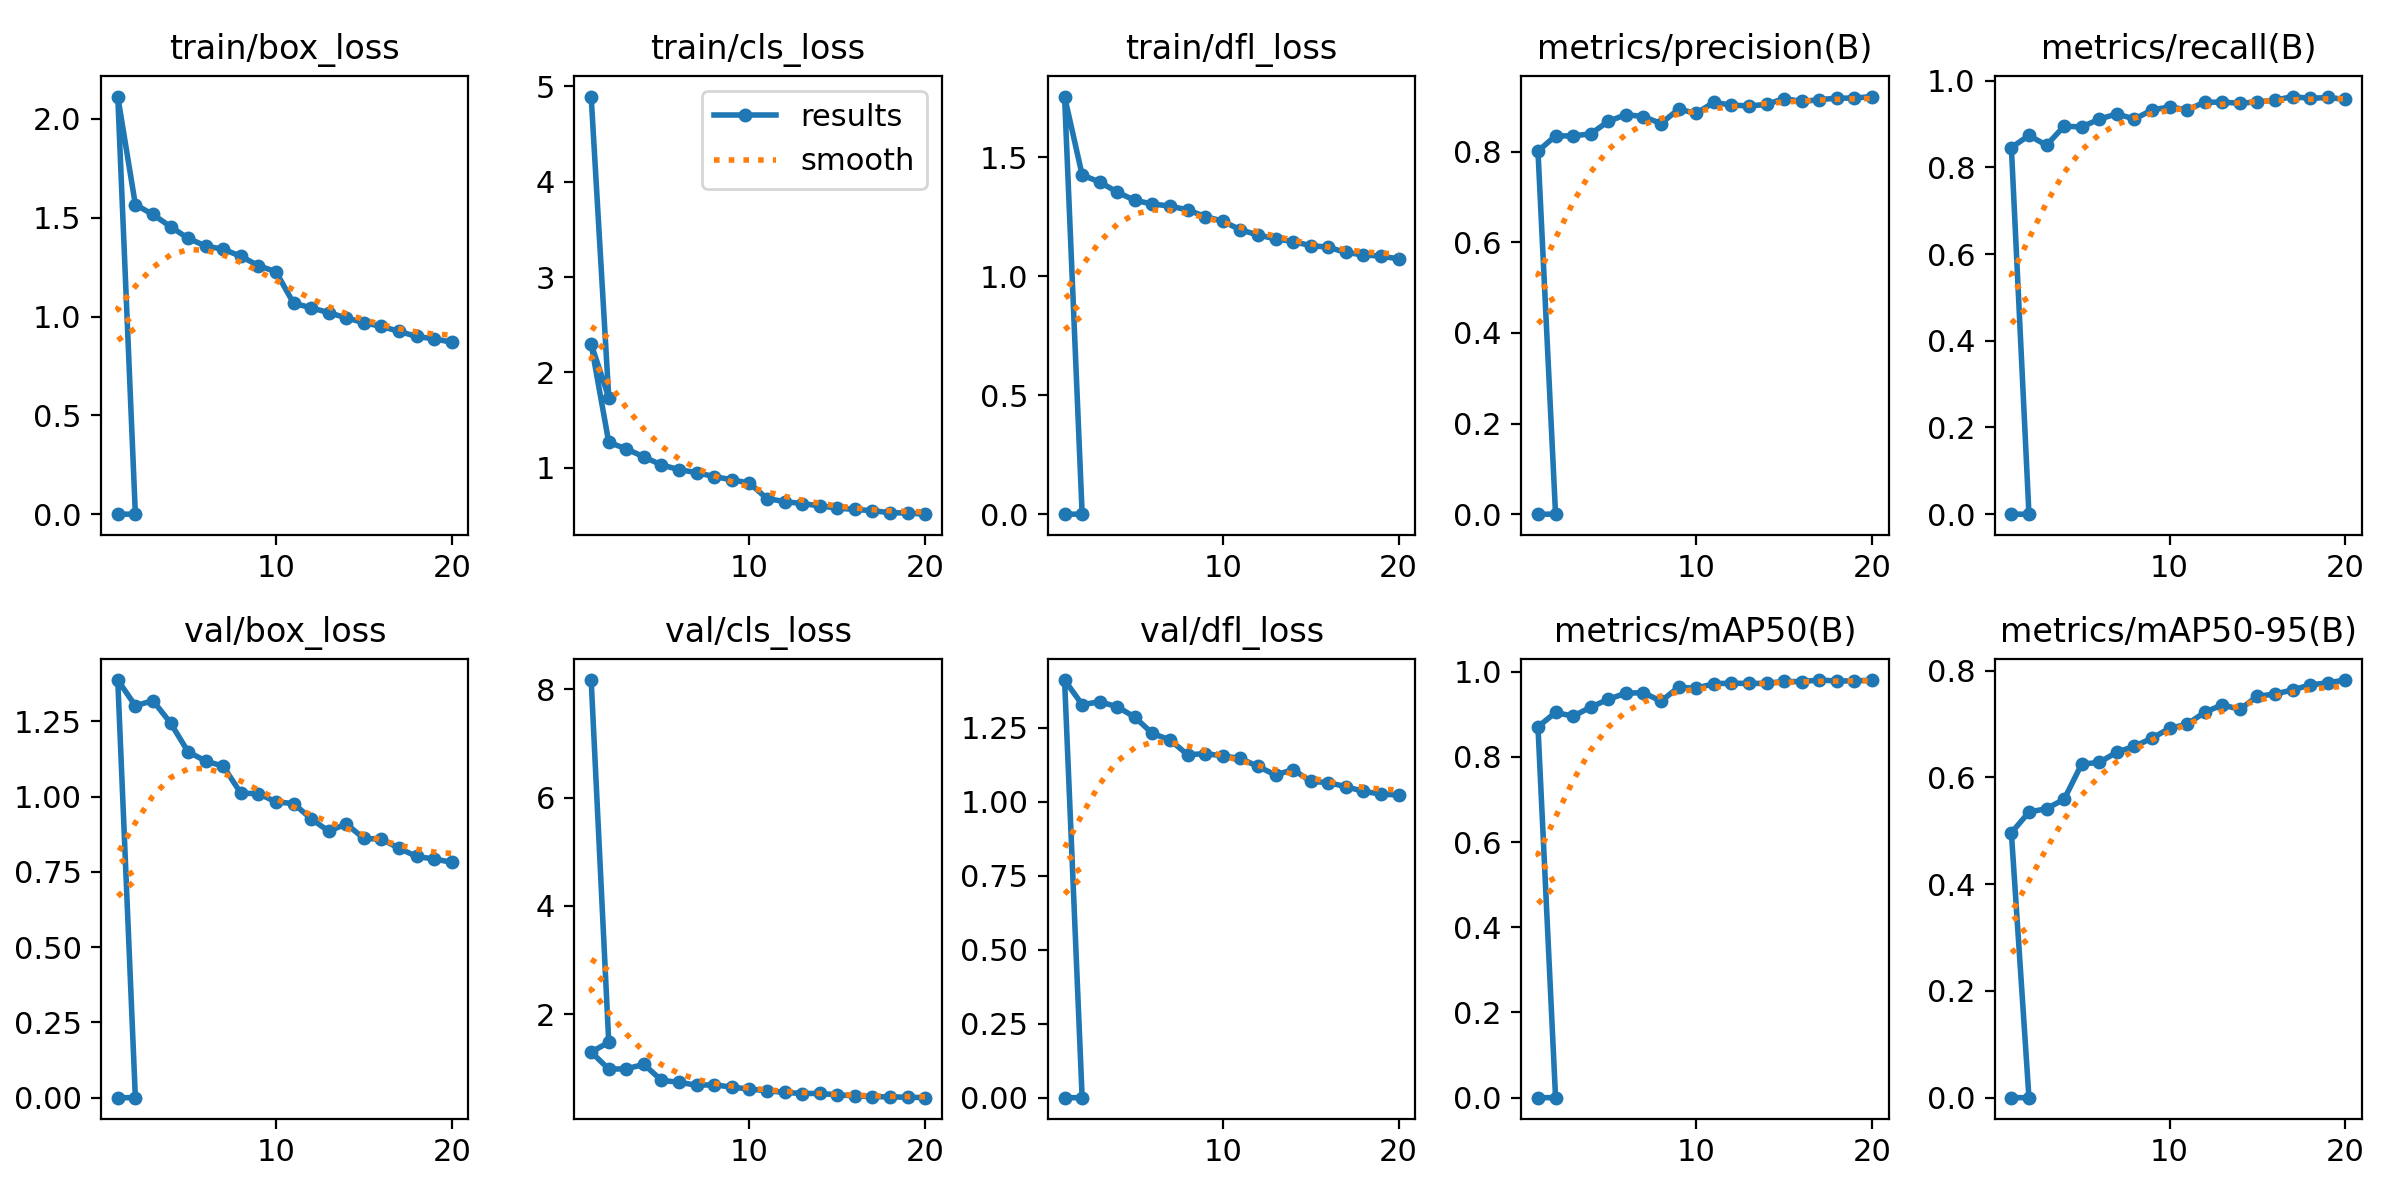

The table this chart was drawn from, first rows:
epoch, time, train/box_loss, train/cls_loss, train/dfl_loss, metrics/precision(B), metrics/recall(B), metrics/mAP50(B), metrics/mAP50-95(B), val/box_loss, val/cls_loss, val/dfl_loss, lr/pg0, lr/pg1, lr/pg2
1, 127.8, 0, 4.895, 0, 0, 0, 0, 0, 0, 8.174, 0, 0.0006643, 0.0006643, 0.0006643
2, 247.6, 0, 1.736, 0, 0, 0, 0, 0, 0, 1.476, 0, 0.001265, 0.001265, 0.001265
1, 158.9, 2.113, 2.298, 1.756, 0.801, 0.8456, 0.8707, 0.4962, 1.387, 1.297, 1.411, 0.0006643, 0.0006643, 0.0006643
2, 308.1, 1.566, 1.267, 1.426, 0.8346, 0.8736, 0.9043, 0.535, 1.302, 0.9811, 1.329, 0.001265, 0.001265, 0.001265
3, 455.9, 1.516, 1.198, 1.396, 0.8344, 0.851, 0.8956, 0.5416, 1.319, 0.9863, 1.338, 0.0018, 0.0018, 0.0018
4, 603.4, 1.455, 1.113, 1.354, 0.8391, 0.895, 0.9166, 0.5589, 1.245, 1.069, 1.321, 0.001703, 0.001703, 0.001703
5, 750.6, 1.396, 1.029, 1.319, 0.8665, 0.8931, 0.9353, 0.625, 1.149, 0.7734, 1.286, 0.001604, 0.001604, 0.001604
6, 885.9, 1.357, 0.98, 1.304, 0.8813, 0.9112, 0.9495, 0.6281, 1.118, 0.7376, 1.231, 0.001505, 0.001505, 0.001505
7, 1012, 1.34, 0.9479, 1.295, 0.8771, 0.9233, 0.9508, 0.6474, 1.101, 0.6839, 1.209, 0.001406, 0.001406, 0.001406
8, 1157, 1.305, 0.907, 1.279, 0.8617, 0.9114, 0.9306, 0.6582, 1.011, 0.6909, 1.159, 0.001307, 0.001307, 0.001307
9, 1301, 1.257, 0.8729, 1.251, 0.8935, 0.9322, 0.9636, 0.6736, 1.01, 0.6481, 1.163, 0.001208, 0.001208, 0.001208
10, 1530, 1.227, 0.8386, 1.232, 0.8842, 0.9394, 0.961, 0.692, 0.9823, 0.6118, 1.155, 0.001109, 0.001109, 0.001109
11, 1675, 1.067, 0.6766, 1.196, 0.9084, 0.9327, 0.972, 0.6997, 0.9771, 0.5812, 1.146, 0.00101, 0.00101, 0.00101
12, 1819, 1.044, 0.6446, 1.174, 0.9025, 0.9502, 0.9729, 0.7222, 0.9263, 0.5502, 1.12, 0.000911, 0.000911, 0.000911
13, 1966, 1.02, 0.6234, 1.157, 0.9006, 0.9505, 0.9724, 0.736, 0.8851, 0.5302, 1.091, 0.000812, 0.000812, 0.000812
14, 2120, 0.9932, 0.5999, 1.146, 0.9038, 0.9478, 0.9727, 0.7275, 0.9094, 0.5315, 1.109, 0.000713, 0.000713, 0.000713
15, 2271, 0.9687, 0.5754, 1.129, 0.9169, 0.951, 0.9772, 0.7523, 0.861, 0.5055, 1.069, 0.000614, 0.000614, 0.000614
16, 2428, 0.9499, 0.5624, 1.123, 0.9104, 0.9549, 0.9767, 0.756, 0.8589, 0.4859, 1.065, 0.000515, 0.000515, 0.000515
17, 2579, 0.925, 0.549, 1.1, 0.9144, 0.9633, 0.9804, 0.7641, 0.8286, 0.4726, 1.051, 0.000416, 0.000416, 0.000416
18, 2731, 0.899, 0.528, 1.09, 0.9177, 0.9589, 0.9782, 0.7731, 0.8012, 0.4669, 1.035, 0.000317, 0.000317, 0.000317
19, 2881, 0.8872, 0.5242, 1.085, 0.9179, 0.9612, 0.9785, 0.7774, 0.7927, 0.4626, 1.026, 0.000218, 0.000218, 0.000218
20, 3299, 0.8699, 0.5124, 1.074, 0.9213, 0.957, 0.98, 0.7824, 0.782, 0.4531, 1.023, 0.000119, 0.000119, 0.000119
